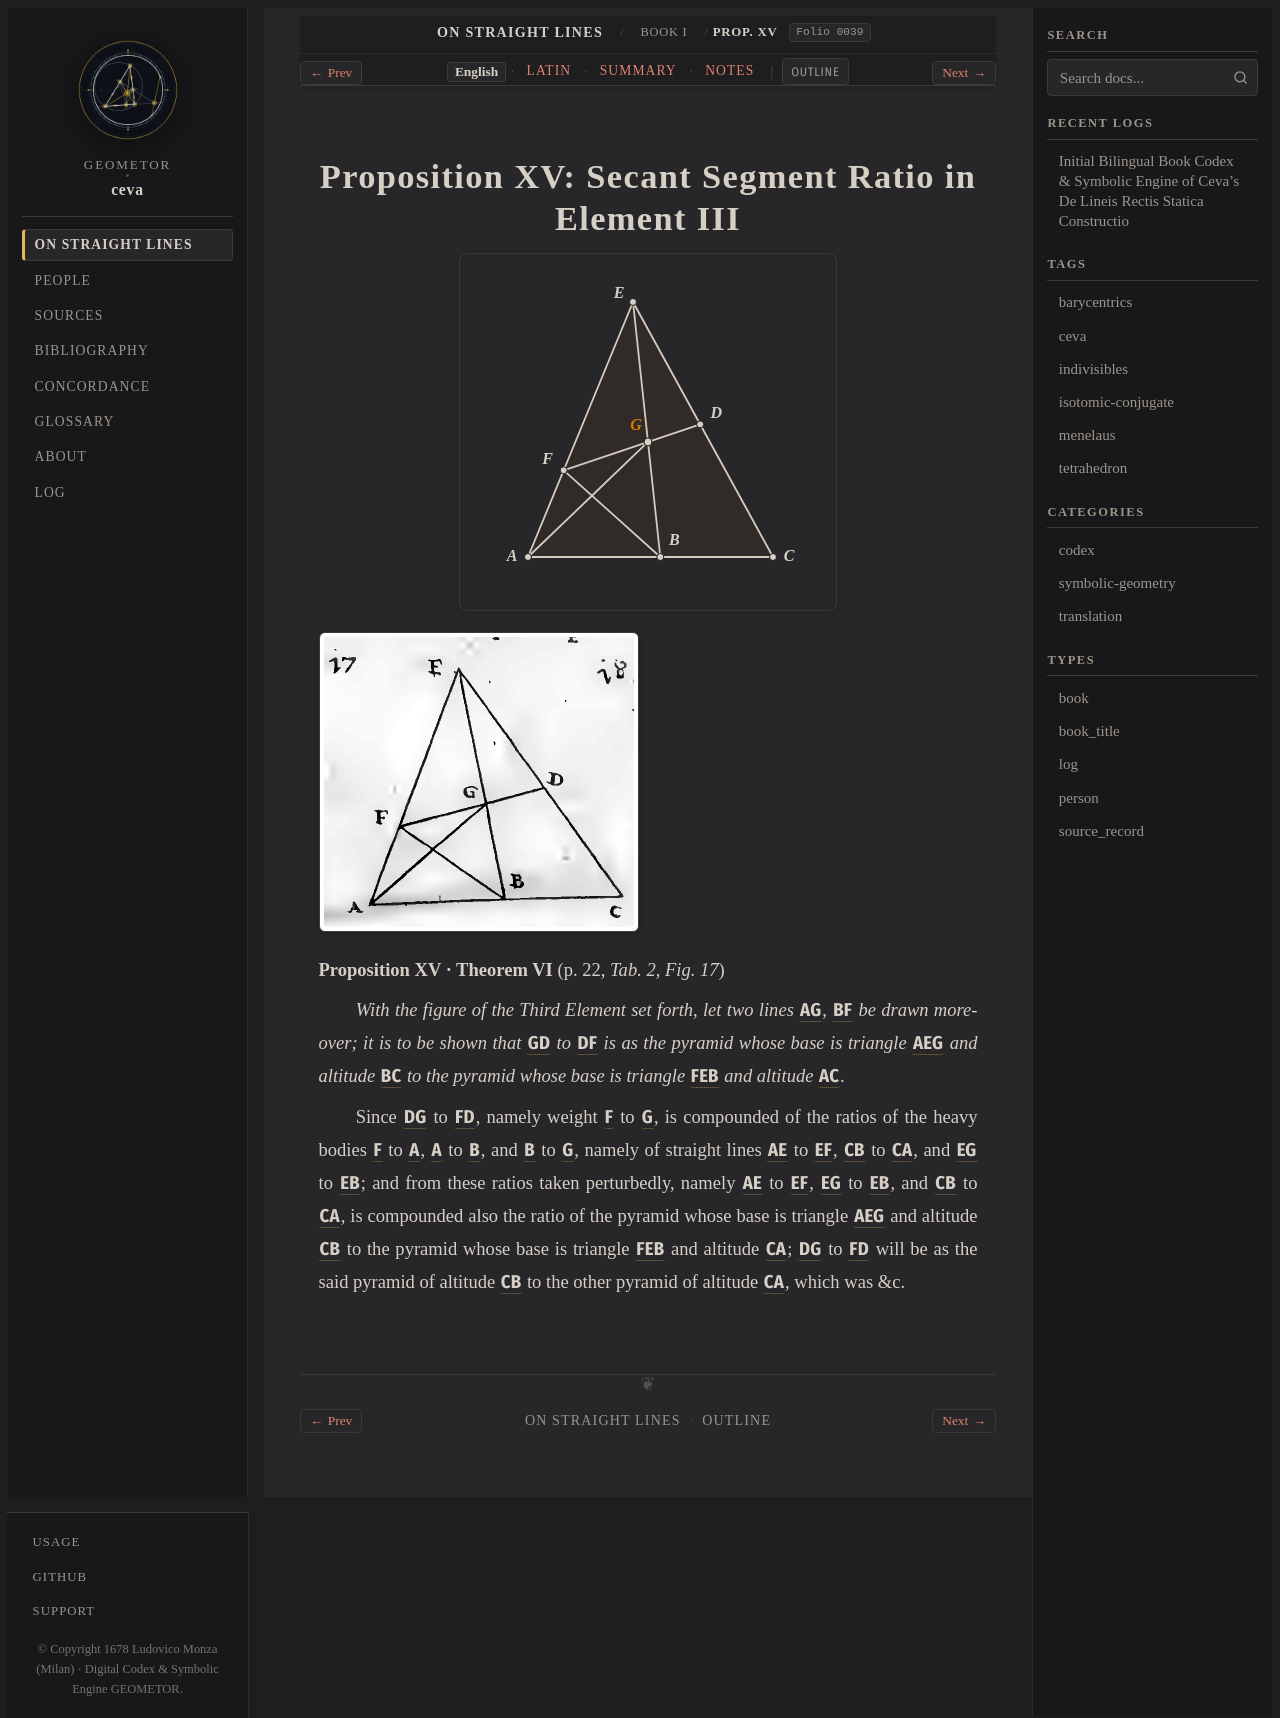

repository: geometor/ceva · page: de_lineis_rectis/liber_primus/prop_15/index.html · generator: sphinx

:layout: book
:order: 16
:canonical_id: liber_primus_prop_15
:breadcrumb_title: Prop. XV
:folio: 0039
:tracks: English: index | Latin: la | Summary: summary | Notes: notes

.. _liber-primus-prop-15:
.. _liber-primus-prop-15-en:

Proposition XV: Secant Segment Ratio in Element III
===================================================

.. folio:: 0039
   :page: p. 22

.. picture:: 0105.g17.svg
   :alt: Calibrated interactive SVG — Ceva 1678 Tabula II Fig. 17: Prop. XV

.. picture:: 0105.g17.png
   :alt: 1678 copperplate Tabula II Fig. 17: Secant ratio in Element III

**Proposition XV · Theorem VI** (p. 22, `Tab. 2, Fig. 17`)

*With the figure of the Third Element set forth, let two lines* :g:`AG`, :g:`BF` *be drawn moreover; it is to be shown that* :g:`GD` *to* :g:`DF` *is as the pyramid whose base is triangle* :g:`AEG` *and altitude* :g:`BC` *to the pyramid whose base is triangle* :g:`FEB` *and altitude* :g:`AC`.

Since :g:`DG` to :g:`FD`, namely weight :g:`F` to :g:`G`, is compounded of the ratios of the heavy bodies :g:`F` to :g:`A`, :g:`A` to :g:`B`, and :g:`B` to :g:`G`, namely of straight lines :g:`AE` to :g:`EF`, :g:`CB` to :g:`CA`, and :g:`EG` to :g:`EB`;
and from these ratios taken perturbedly, namely :g:`AE` to :g:`EF`, :g:`EG` to :g:`EB`, and :g:`CB` to :g:`CA`, is compounded also the ratio of the pyramid whose base is triangle :g:`AEG` and altitude :g:`CB` to the pyramid whose base is triangle :g:`FEB` and altitude :g:`CA`;
:g:`DG` to :g:`FD` will be as the said pyramid of altitude :g:`CB` to the other pyramid of altitude :g:`CA`, which was &c.

.. toctree::
   :hidden:

   la
   summary
   notes
